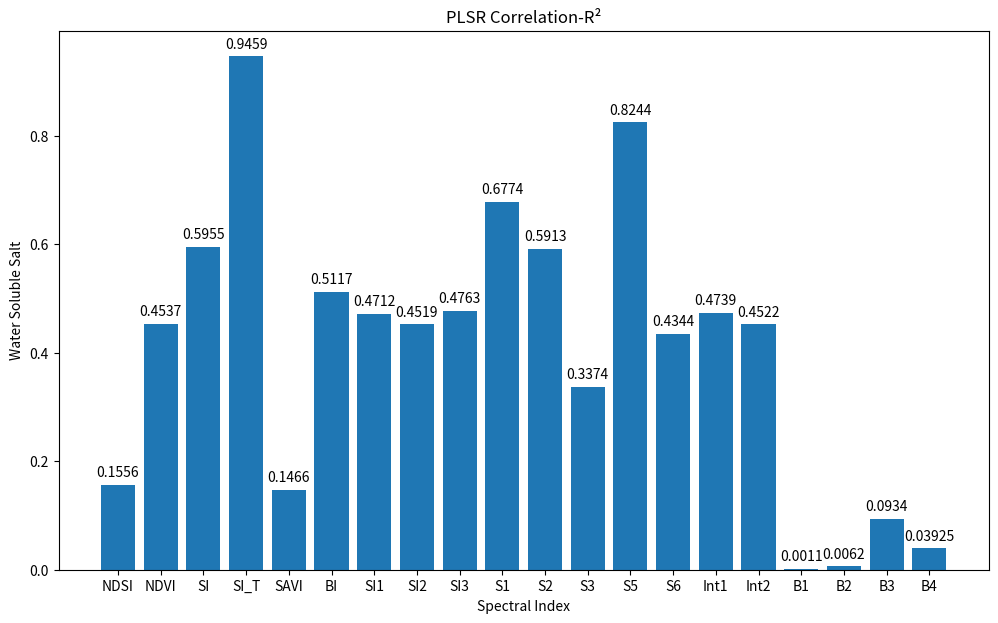

Source code (Python):
# 柱状图
import matplotlib.pyplot as plt

# 假设这是你的数据
labels = ['NDSI', 'NDVI', 'SI', 'SI_T', 'SAVI', 'BI', 'SI1', 'SI2', 'SI3', 'S1', 'S2', 'S3','S5', 'S6', 'Int1', 'Int2', 'B1', 'B2', 'B3', 'B4']
values = [0.1556, 0.4537, 0.5955, 0.9459, 0.1466, 0.5117,0.4712,0.4519, 0.4763, 0.6774, 0.5913, 0.3374, 0.8244, 0.4344, 0.4739, 0.4522, 0.0011, 0.0062, 0.0934,0.03925]

plt.figure(figsize=(12, 7))
# 绘制柱状图
plt.bar(labels, values)

# 添加标题
plt.title('PLSR Correlation-R²')

# 添加横坐标的标签
plt.xlabel('Spectral Index')

# 添加纵坐标的标签
plt.ylabel('Water Soluble Salt')

# 显示网格
# plt.grid(True)
for a, b in zip(labels, values):
     plt.text(a, b + 0.01, b, ha='center', va='bottom')
# 显示图形
plt.show()
